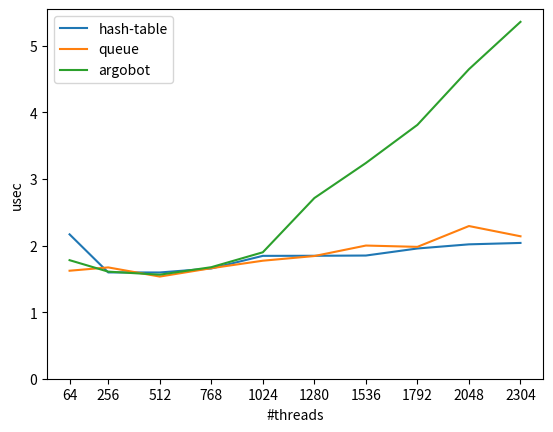

This chart was generated by the following Python code:
import matplotlib.pyplot as plt
import numpy as np

data1 = ''' --- 2.156727 1.614250 2.108636 --- 1.650853 1.741649
1.648297 --- 1.470455 1.522993 1.594724 --- 1.600991 1.725173 1.744840
--- 1.893003 1.755538 1.995876 --- 1.937071 1.859432 3.104449 ---
1.861123 2.127025 3.848253 --- 2.003477 1.961271 4.633959 --- 1.999292
1.987207 5.644303 --- 1.995949 2.131427 6.309057'''
data2 = '''
--- 2.181530 1.630887 1.612292 --- 1.543195 1.629800 1.532519 ---
1.808011 1.503759 1.517726 --- 1.625489 1.641847 1.667035 --- 1.792775
1.758948 1.898239 --- 1.836242 1.829811 3.197321 --- 1.863754 2.007097
4.004408 --- 1.898989 1.947854 4.772608 --- 2.017808 2.067514 5.476246
--- 2.081745 2.077985 7.561323'''
data3 ='''
--- 2.165888 1.620352 1.817464 --- 1.595384 1.643472 1.645782 ---
1.508559 1.575696 1.579508 --- 1.741481 1.613062 1.719271 --- 1.849704
1.802562 1.989223 --- 1.765813 1.838282 3.236189 --- 1.825205 1.865934
4.112970 --- 1.965247 2.031873 4.697794 --- 2.037376 2.824254 5.724007
--- 2.039910 2.208104 6.930074'''

def parse(data):
    d = [x.strip() for x in data.split('---') if x.strip() != '']
    c = []
    cq = []
    abt = []
    for data in d:
        (p1, p2, p3) = data.split()
        c.append(float(p1))
        cq.append(float(p2))
        abt.append(float(p3))
    return c, cq, abt

(c1, cq1, abt1) = parse(data1)
(c2, cq2, abt2) = parse(data2)
(c3, cq3, abt3) = parse(data3)

c = np.mean(np.array([c1, c2, c3]), axis=0)
cq = np.mean(np.array([cq1, cq2, cq3]), axis=0)
abt = np.mean(np.array([abt1, abt2, cq3]), axis=0)

x = [i * 64 for i in range(4, 40, 4)]
x = [1 * 64] + x 
'''print (c)
print (cq)
print (abt)
print (x)'''
fig = plt.figure()
ax = fig.add_subplot(1,1,1)                                                      
plt.plot(x, c, label='hash-table')
plt.plot(x, cq, label='queue')
plt.plot(x, abt, label='argobot')
plt.legend(loc='best')

ax.set_ylabel('usec')
ax.set_xlabel('#threads')
ax.set_xticks(x)
ax.set_ylim(ymin=0)

plt.show()
